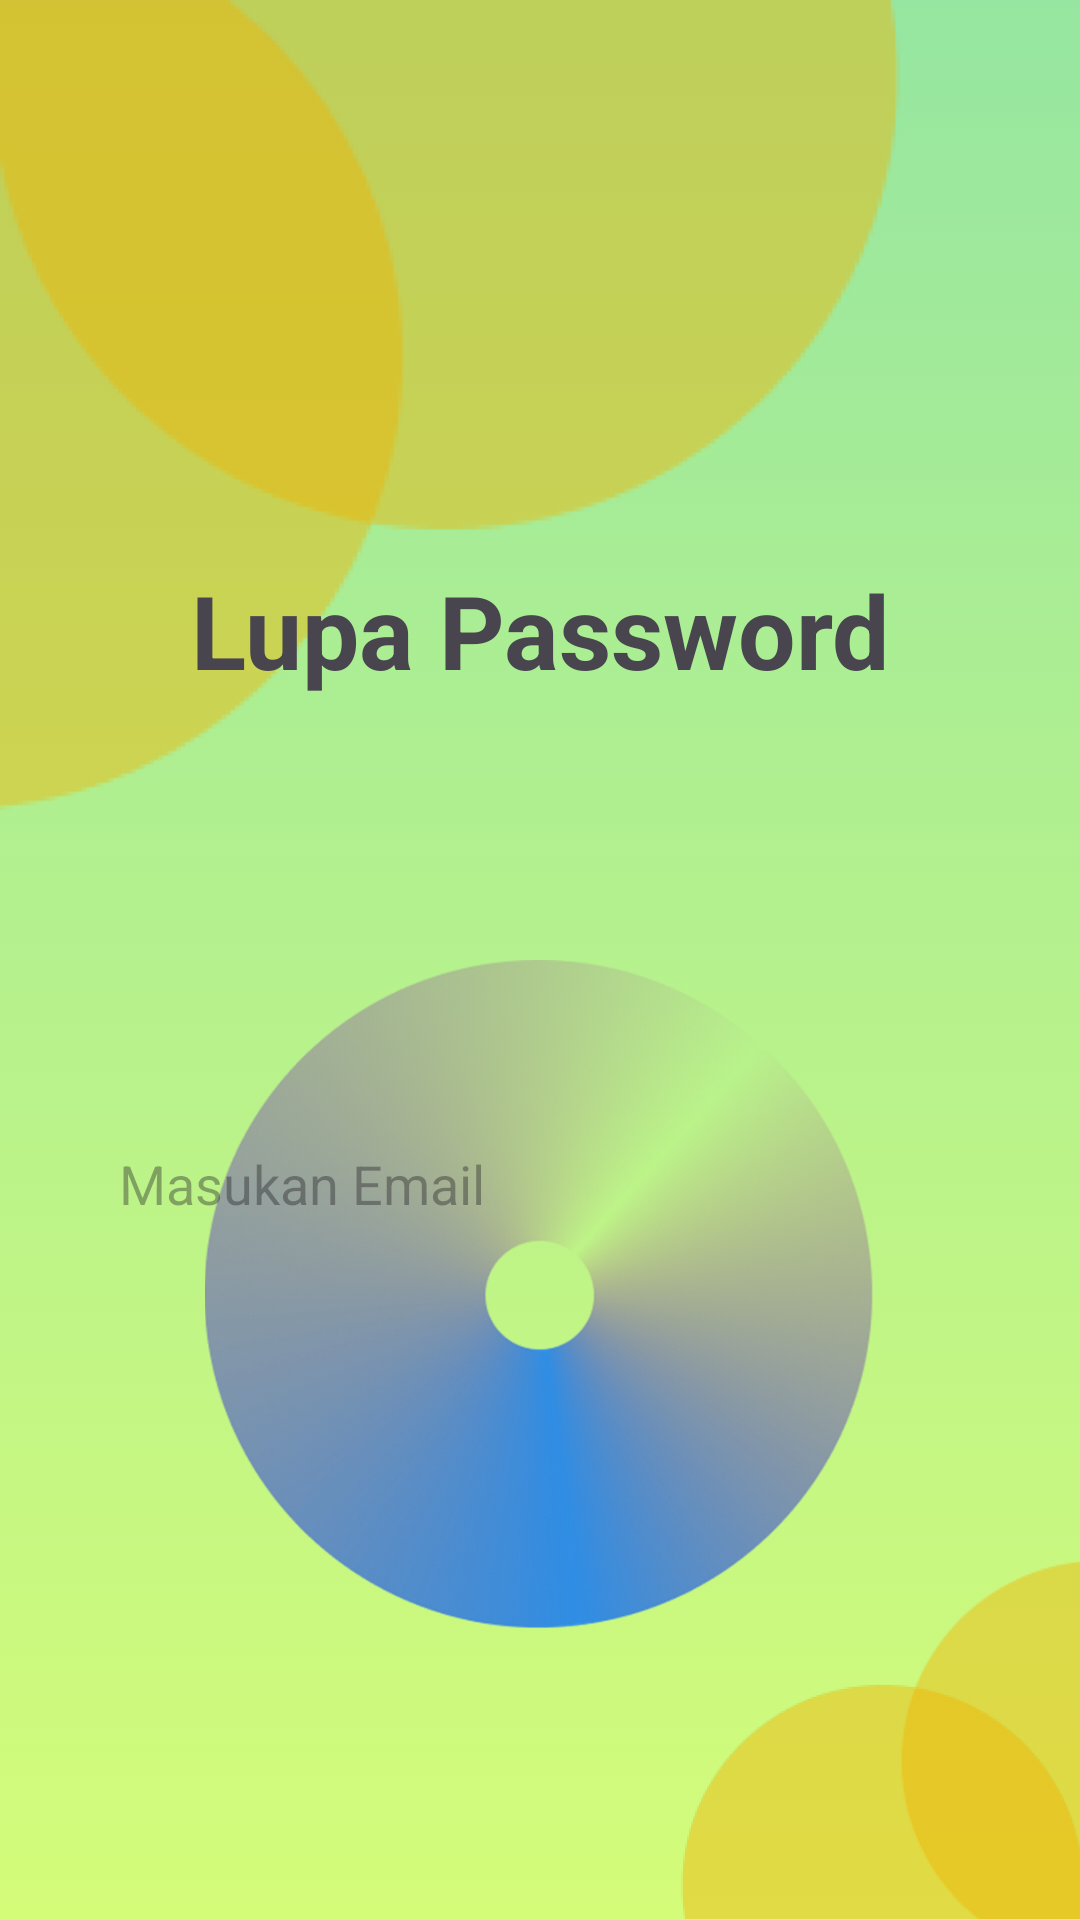

Android layout source for this screen:
<!-- AndroidManifest.xml: application theme Theme.SistemHidroponik -->
<!-- res/layout/activity_lupapassword.xml -->
<?xml version="1.0" encoding="utf-8"?>
<androidx.constraintlayout.widget.ConstraintLayout xmlns:android="http://schemas.android.com/apk/res/android"
    xmlns:app="http://schemas.android.com/apk/res-auto"
    xmlns:tools="http://schemas.android.com/tools"
    android:layout_width="match_parent"
    android:layout_height="match_parent"
    android:background="@drawable/gradientbackground"
    tools:context=".LupaPassword">

    <ImageView
        android:id="@+id/gambar1"
        android:layout_width="262dp"
        android:layout_height="223dp"
        android:layout_marginTop="320dp"
        android:src="@drawable/gambar_1"
        app:layout_constraintEnd_toEndOf="parent"
        app:layout_constraintHorizontal_bias="0.496"
        app:layout_constraintStart_toStartOf="parent"
        app:layout_constraintTop_toTopOf="parent"
        tools:ignore="ContentDescription,ImageContrastCheck" />

    <ImageView
        android:id="@+id/imageViewdaftar"
        android:layout_width="300dp"
        android:layout_height="270dp"
        android:src="@drawable/gambar_3"
        app:layout_constraintStart_toStartOf="parent"
        app:layout_constraintTop_toTopOf="parent"
        tools:ignore="ContentDescription,ImageContrastCheck" />

    <ImageView
        android:id="@+id/imageViewdaftar2"
        android:layout_width="133dp"
        android:layout_height="120dp"
        android:rotation="180"
        android:src="@drawable/gambar_3"
        app:layout_constraintBottom_toBottomOf="parent"
        app:layout_constraintEnd_toEndOf="parent"
        tools:ignore="ContentDescription,ImageContrastCheck" />

    <ImageView
        android:id="@+id/icBacktologin"
        android:layout_width="50dp"
        android:layout_height="50dp"
        android:layout_marginStart="5dp"
        android:layout_marginTop="15dp"
        android:src="@drawable/ic_back"
        app:layout_constraintStart_toStartOf="parent"
        app:layout_constraintTop_toTopOf="parent"
        tools:ignore="ContentDescription" />

    <TextView
        android:id="@+id/tv1"
        android:layout_width="wrap_content"
        android:layout_height="wrap_content"
        android:layout_marginTop="100dp"
        android:text="Lupa Password"
        android:textSize="34sp"
        android:textStyle="bold"
        app:layout_constraintBottom_toTopOf="@+id/gambar1"
        app:layout_constraintEnd_toEndOf="parent"
        app:layout_constraintStart_toStartOf="parent"
        app:layout_constraintTop_toTopOf="parent"
        tools:ignore="HardcodedText" />

    <Button
        android:id="@+id/btnVerifEmail"
        android:layout_width="267dp"
        android:layout_height="50dp"
        android:layout_marginBottom="284dp"
        android:text="Verifikasi Email"
        app:layout_constraintBottom_toBottomOf="parent"
        app:layout_constraintEnd_toEndOf="parent"
        app:layout_constraintHorizontal_bias="0.479"
        app:layout_constraintStart_toStartOf="parent"
        app:layout_constraintTop_toBottomOf="@+id/gambar1"
        tools:ignore="HardcodedText" />

    <EditText
        android:id="@+id/etEmail"
        android:layout_width="300dp"
        android:layout_height="48dp"
        android:background="@drawable/edittext"
        android:ems="10"
        android:hint="Masukan Email"
        android:inputType="textEmailAddress"
        android:paddingLeft="10dp"
        app:layout_constraintBottom_toTopOf="@+id/btnVerifEmail"
        app:layout_constraintEnd_toEndOf="parent"
        app:layout_constraintHorizontal_bias="0.495"
        app:layout_constraintStart_toStartOf="parent"
        app:layout_constraintTop_toBottomOf="@+id/tv1"
        app:layout_constraintVertical_bias="0.712"
        tools:ignore="Autofill,HardcodedText,RtlHardcoded,RtlSymmetry,TextContrastCheck" />

</androidx.constraintlayout.widget.ConstraintLayout>
<!-- resources referenced by this layout -->
<resources>
  <!-- drawable gambar_1: png bitmap (drawable, 416586 bytes) -->
  <!-- drawable gambar_3: png bitmap (drawable, 4969 bytes) -->
  <!-- drawable gradientbackground (drawable) -->
  <?xml version="1.0" encoding="utf-8"?>
  <selector xmlns:android="http://schemas.android.com/apk/res/android">
  
      <item>
  
          <shape>
  
              <gradient
                  android:angle="90"
                  android:startColor="#d4fc79"
                  android:endColor="#96e6a1"
                  android:type="linear"/>
          </shape>
      </item>
  
  </selector>
  <style name="Theme.SistemHidroponik" parent="Base.Theme.SistemHidroponik" />
  <style name="Base.Theme.SistemHidroponik" parent="Theme.Material3.DayNight.NoActionBar">
          
          
      </style>
</resources>
